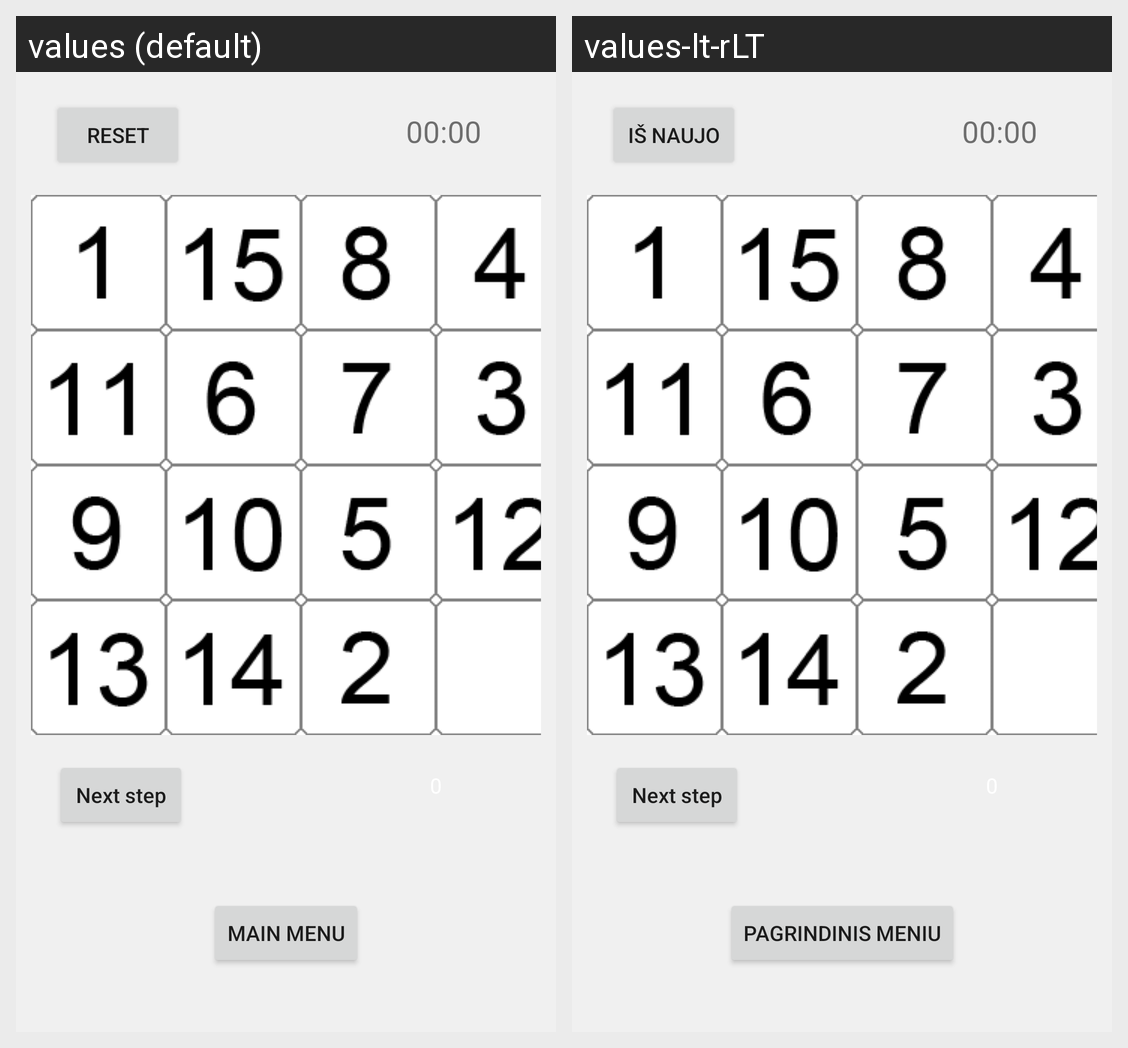

Translations of the strings shown on this Android screen, per locale in the grid:
Android screen res/layout/activity_random_game.xml rendered under 2 locales, left to right: values (default), values-lt-rLT. Device: Nexus 5 (rendered at 1080×1920; each locale shown at half size, 540×960, under a caption strip naming it); theme Theme_Green.
Strings drawn on this screen, with the default value and each locale's value (text and hints the layout hard-codes, and strings that could not be matched under every locale, appear in the picture but are not listed):

MainMenu
  values: Main Menu
  values-lt-rLT: Pagrindinis meniu

Reset
  values: Reset
  values-lt-rLT: Iš naujo
